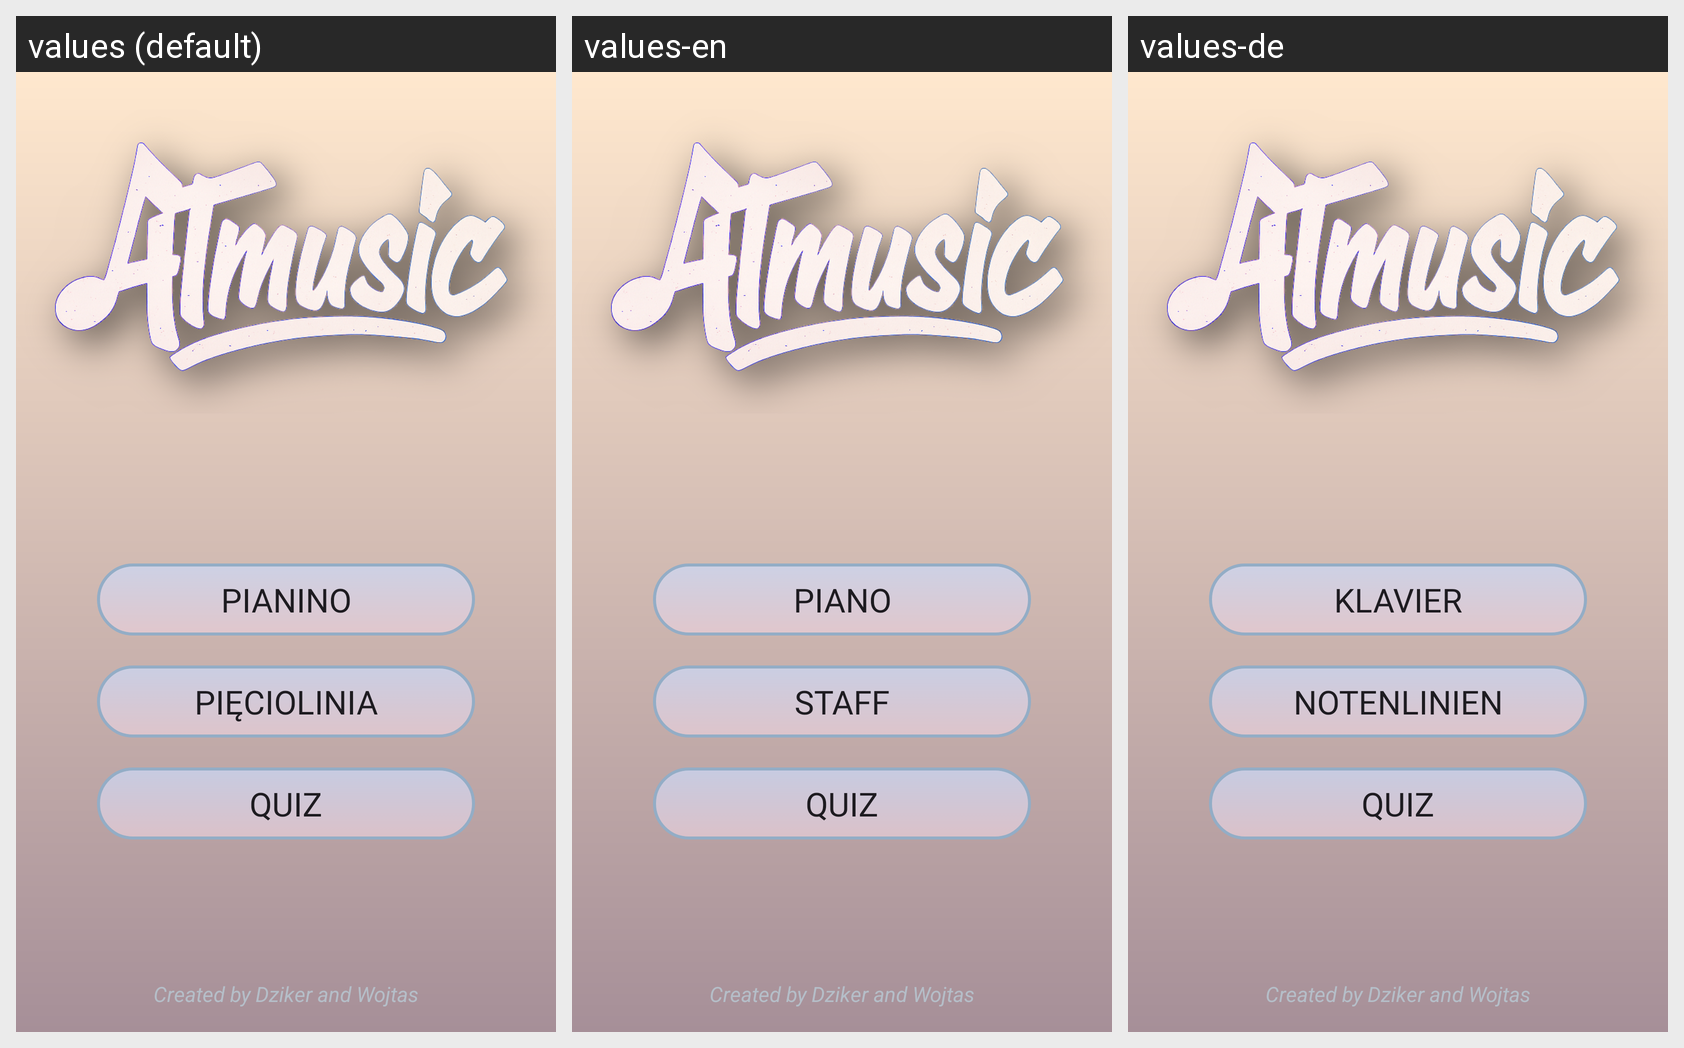

Translations of the strings shown on this Android screen, per locale in the grid:
Android screen res/layout/fragment_game.xml rendered under 3 locales, left to right: values (default), values-en, values-de. Device: Nexus 5 (rendered at 1080×1920; each locale shown at half size, 540×960, under a caption strip naming it); theme Theme.MusicProject.
Strings drawn on this screen, with the default value and each locale's value (text and hints the layout hard-codes, and strings that could not be matched under every locale, appear in the picture but are not listed):

piano_string
  values: Pianino
  values-en: Piano
  values-de: Klavier

staff_string
  values: Pięciolinia
  values-en: Staff
  values-de: Notenlinien

quiz_string
  values: Quiz
  values-en: Quiz
  values-de: Quiz
